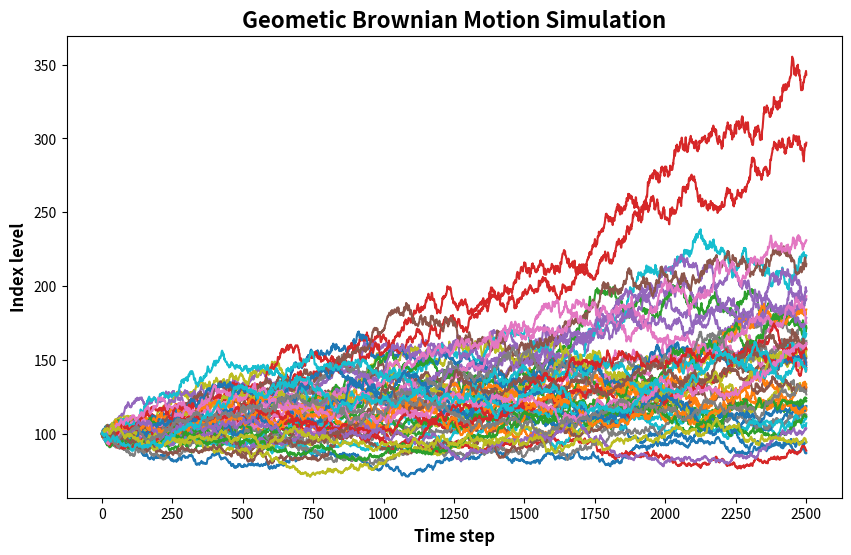

This figure's Python source:
import numpy as np
import matplotlib.pyplot as plt
import numpy.random as npr
import math
#
#   Simulates a geometric Brownian motion with M time steps. Produces 100 paths and creates a
#   plot of fifty of them.
#
#   Each time step is one day. Assumes 250 trading days per year. 
#
# [redacted]
#
sigma=0.1        # Volatility
r=0.05           # Interest rate
S0=100.0         # Initial index value
T=10             # Number of years
I=100            # Number of simulated paths
M=250*T          # Number of time steps
dt=1/250         # Length of timeinterval
#
S=np.zeros((M+1,I))   # Two dimensional NumPy array of index levels. Note the use of a tuple!
S[0]=S0
#
#   The loop below is partly parallelised with I random numbers generated at each increment.
#
for t in range(1,M+1):
    S[t]=S[t-1]*np.exp((r-0.5*sigma**2)*dt+sigma*math.sqrt(dt)*npr.standard_normal(I))
#
plt.figure(figsize=(10,6))
plt.plot(S[:,:50],lw=1.5)
plt.title('Geometic Brownian Motion Simulation',fontweight='bold',fontsize=16)
plt.xlabel('Time step',fontweight='bold',fontsize=12)
plt.ylabel('Index level',fontweight='bold',fontsize=12)
plt.xticks(np.arange(0,2750,250))
plt.show()
                       
